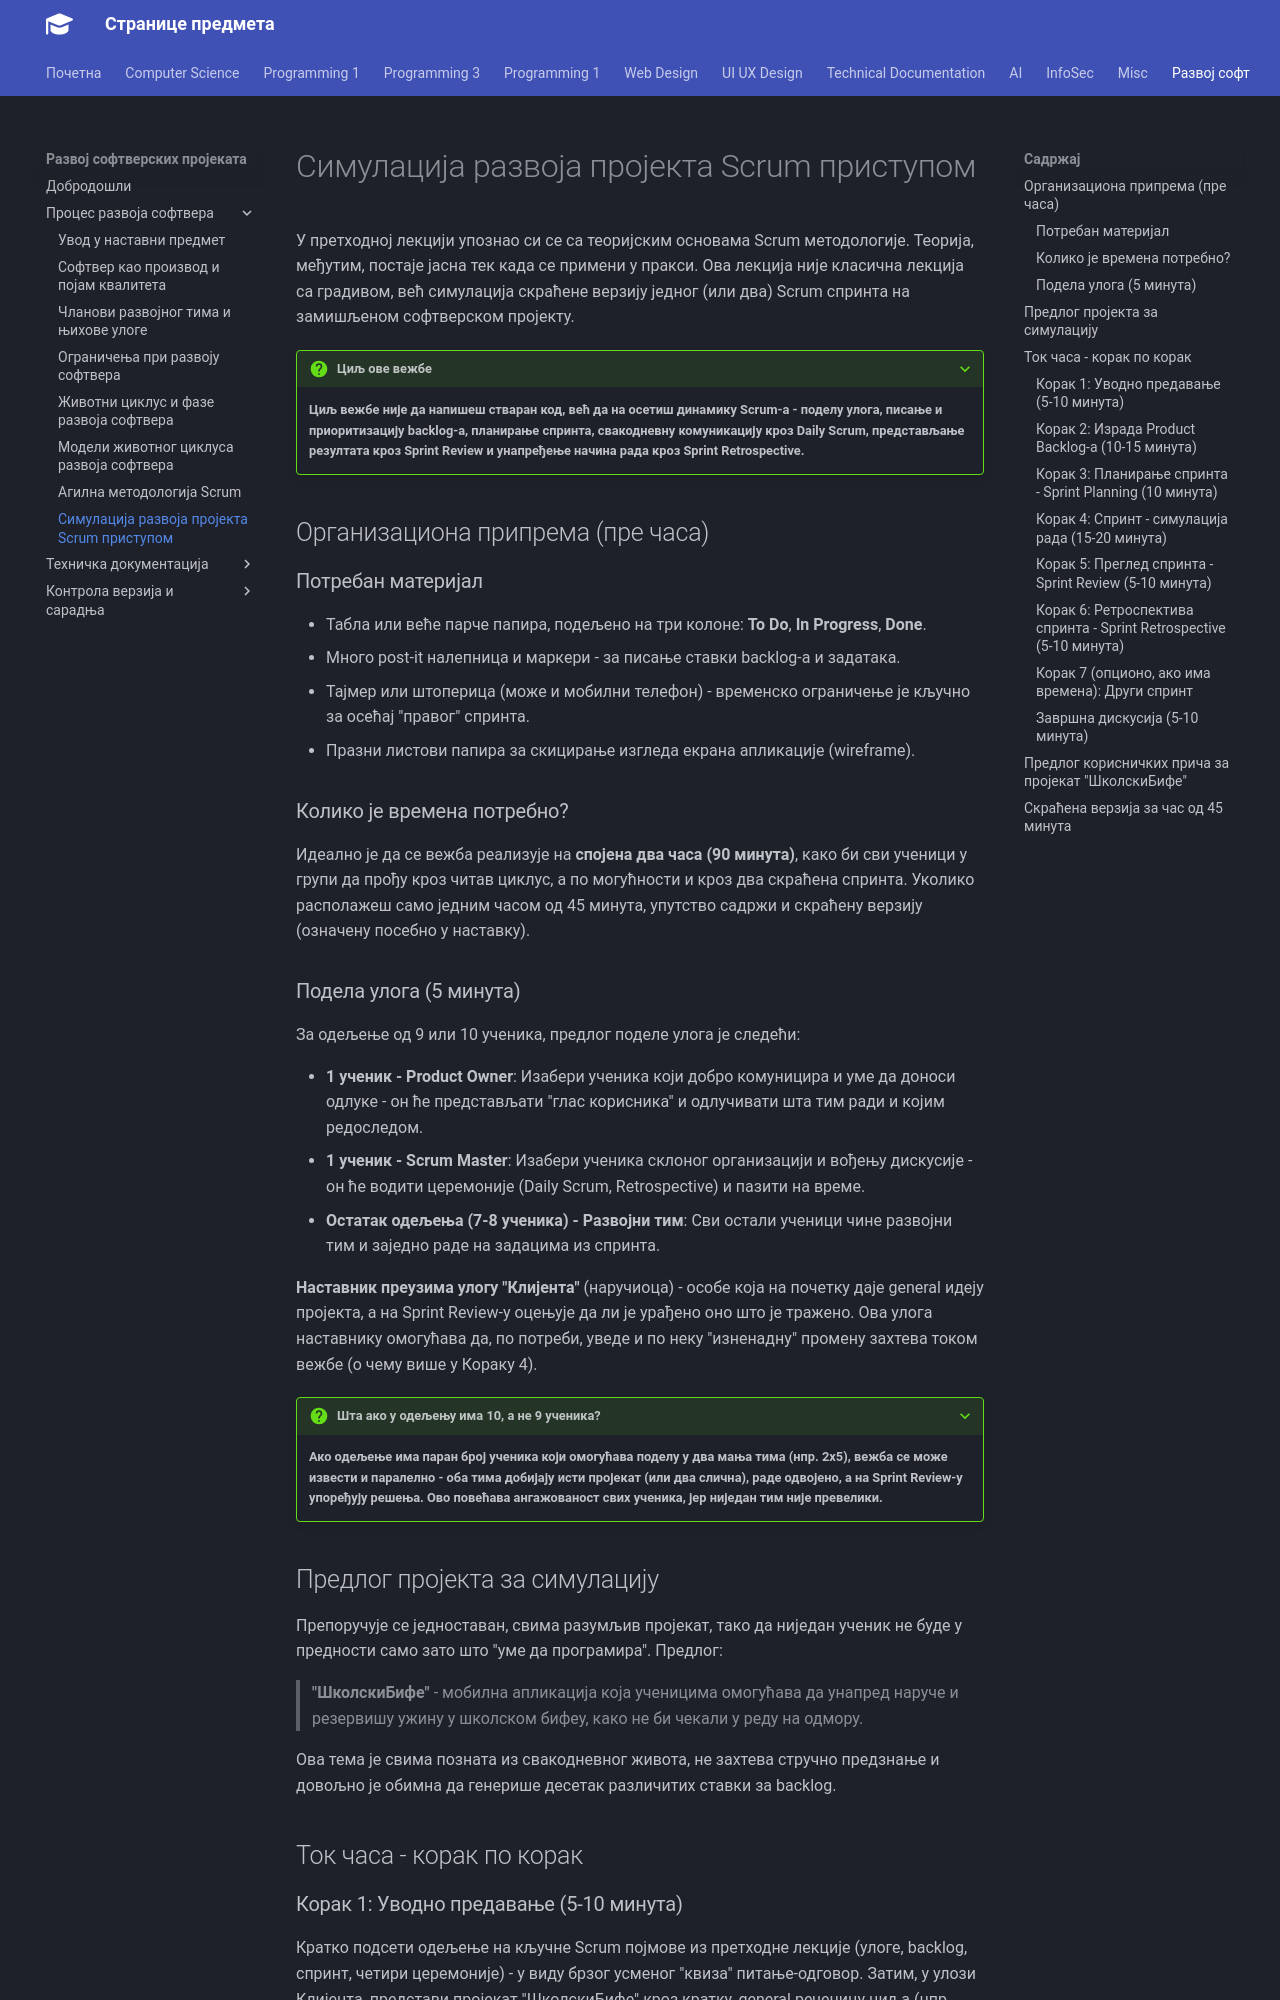

repository: radlovacki/lessons · page: softdev/01_proces/scrum-proj/index.html · generator: mkdocs

# Симулација развоја пројекта Scrum приступом

У претходној лекцији упознао си се са теоријским основама Scrum методологије.
Теорија, међутим, постаје јасна тек када се примени у пракси. Ова лекција није
класична лекција са градивом, већ симулација скраћене верзију једног (или два)
Scrum спринта на замишљеном софтверском пројекту.

???+ question "Циљ ове вежбе"

    **Циљ вежбе није да напишеш стваран код, већ да на осетиш динамику Scrum-а
    - поделу улога, писање и приоритизацију backlog-а, планирање спринта,
    свакодневну комуникацију кроз Daily Scrum, представљање резултата кроз
    Sprint Review и унапређење начина рада кроз Sprint Retrospective.**

## Организациона припрема (пре часа)

### Потребан материјал

* Табла или веће парче папира, подељено на три колоне: **To Do**, **In
Progress**, **Done**.
* Много post-it налепница и маркери - за писање ставки backlog-а и задатака.
* Тајмер или штоперица (може и мобилни телефон) - временско ограничење је
кључно за осећај "правог" спринта.
* Празни листови папира за скицирање изгледа екрана апликације (wireframe).

### Колико је времена потребно?

Идеално је да се вежба реализује на **спојена два часа (90 минута)**, како би
сви ученици у групи да прођу кроз читав циклус, а по могућности и кроз два
скраћена спринта. Уколико располажеш само једним часом од 45 минута,
упутство садржи и скраћену верзију (означену посебно у наставку).

### Подела улога (5 минута)

За одељење од 9 или 10 ученика, предлог поделе улога је следећи:

* **1 ученик - Product Owner**: Изабери ученика који добро комуницира и
уме да доноси одлуке - он ће представљати "глас корисника" и одлучивати
шта тим ради и којим редоследом.
* **1 ученик - Scrum Master**: Изабери ученика склоног организацији и
вођењу дискусије - он ће водити церемоније (Daily Scrum, Retrospective) и
пазити на време.
* **Остатак одељења (7-8 ученика) - Развојни тим**: Сви остали ученици
чине развојни тим и заједно раде на задацима из спринта.

**Наставник преузима улогу "Клијента"** (наручиоца) - особе која на почетку
даје general идеју пројекта, а на Sprint Review-у оцењује да ли је урађено
оно што је тражено. Ова улога наставнику омогућава да, по потреби, уведе
и по неку "изненадну" промену захтева током вежбе (о чему више у Кораку 4).

???+ question "Шта ако у одељењу има 10, а не 9 ученика?"

    **Ако одељење има паран број ученика који омогућава поделу у два мања
    тима (нпр. 2x5), вежба се може извести и паралелно - оба тима добијају
    исти пројекат (или два слична), раде одвојено, а на Sprint Review-у
    упоређују решења. Ово повећава ангажованост свих ученика, јер ниједан
    тим није превелики.**

## Предлог пројекта за симулацију

Препоручује се једноставан, свима разумљив пројекат, тако да ниједан
ученик не буде у предности само зато што "уме да програмира". Предлог:

> **"ШколскиБифе"** - мобилна апликација која ученицима омогућава да унапред
> наруче и резервишу ужину у школском бифеу, како не би чекали у реду на
> одмору.

Ова тема је свима позната из свакодневног живота, не захтева стручно
предзнање и довољно је обимна да генерише десетак различитих ставки за
backlog.

## Ток часа - корак по корак
